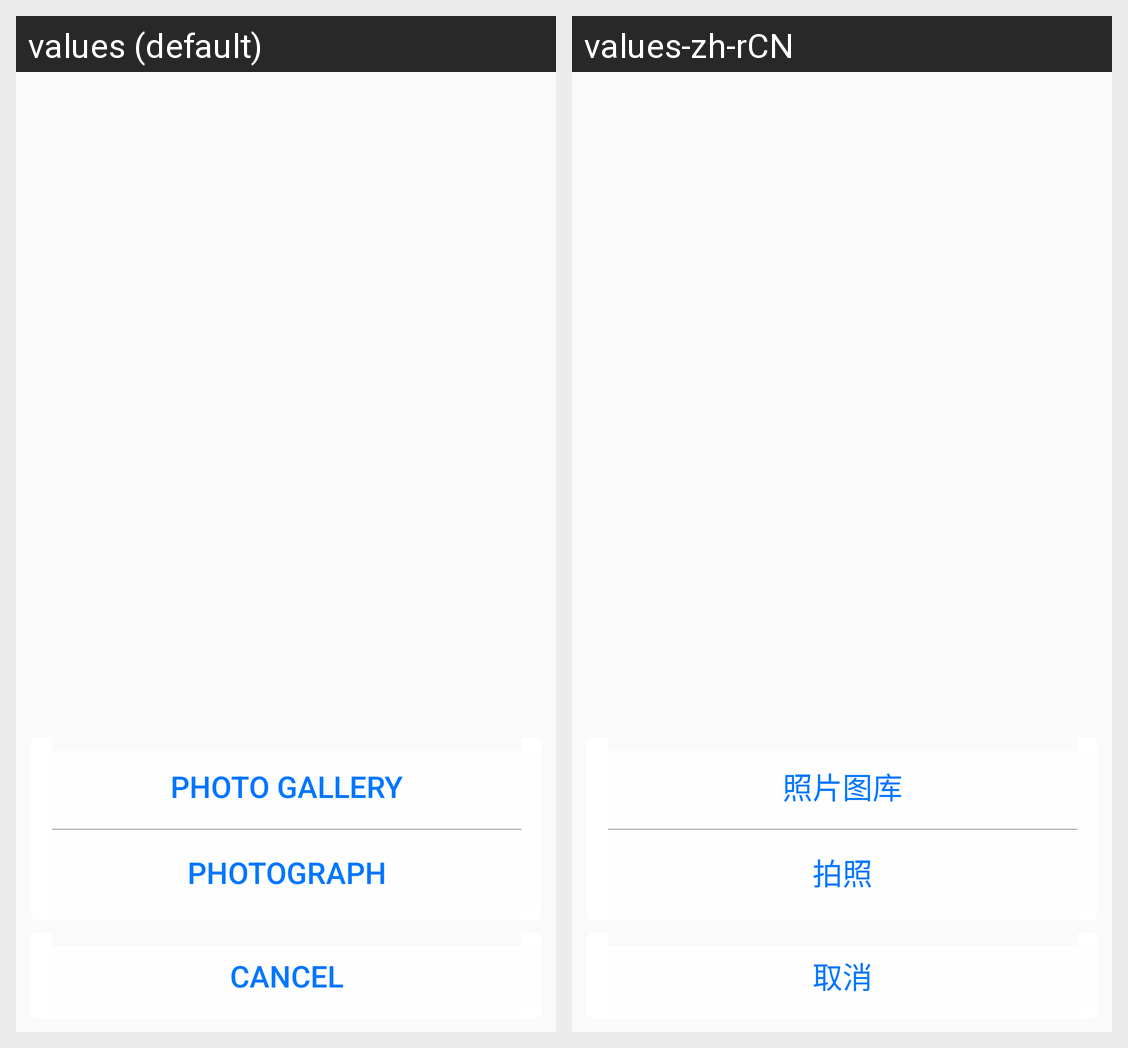

Strings drawn on this Android screen and how each of the app's shown locales translates them:
Android screen res/layout/take_photo_pop.xml rendered under 2 locales, left to right: values (default), values-zh-rCN. Device: Nexus 5 (rendered at 1080×1920; each locale shown at half size, 540×960, under a caption strip naming it); theme AppTheme.
Strings drawn on this screen, with the default value and each locale's value (text and hints the layout hard-codes, and strings that could not be matched under every locale, appear in the picture but are not listed):

picture
  values: Photo Gallery
  values-zh-rCN: 照片图库

photograph
  values: Photograph
  values-zh-rCN: 拍照

cancel
  values: cancel
  values-zh-rCN: 取消
